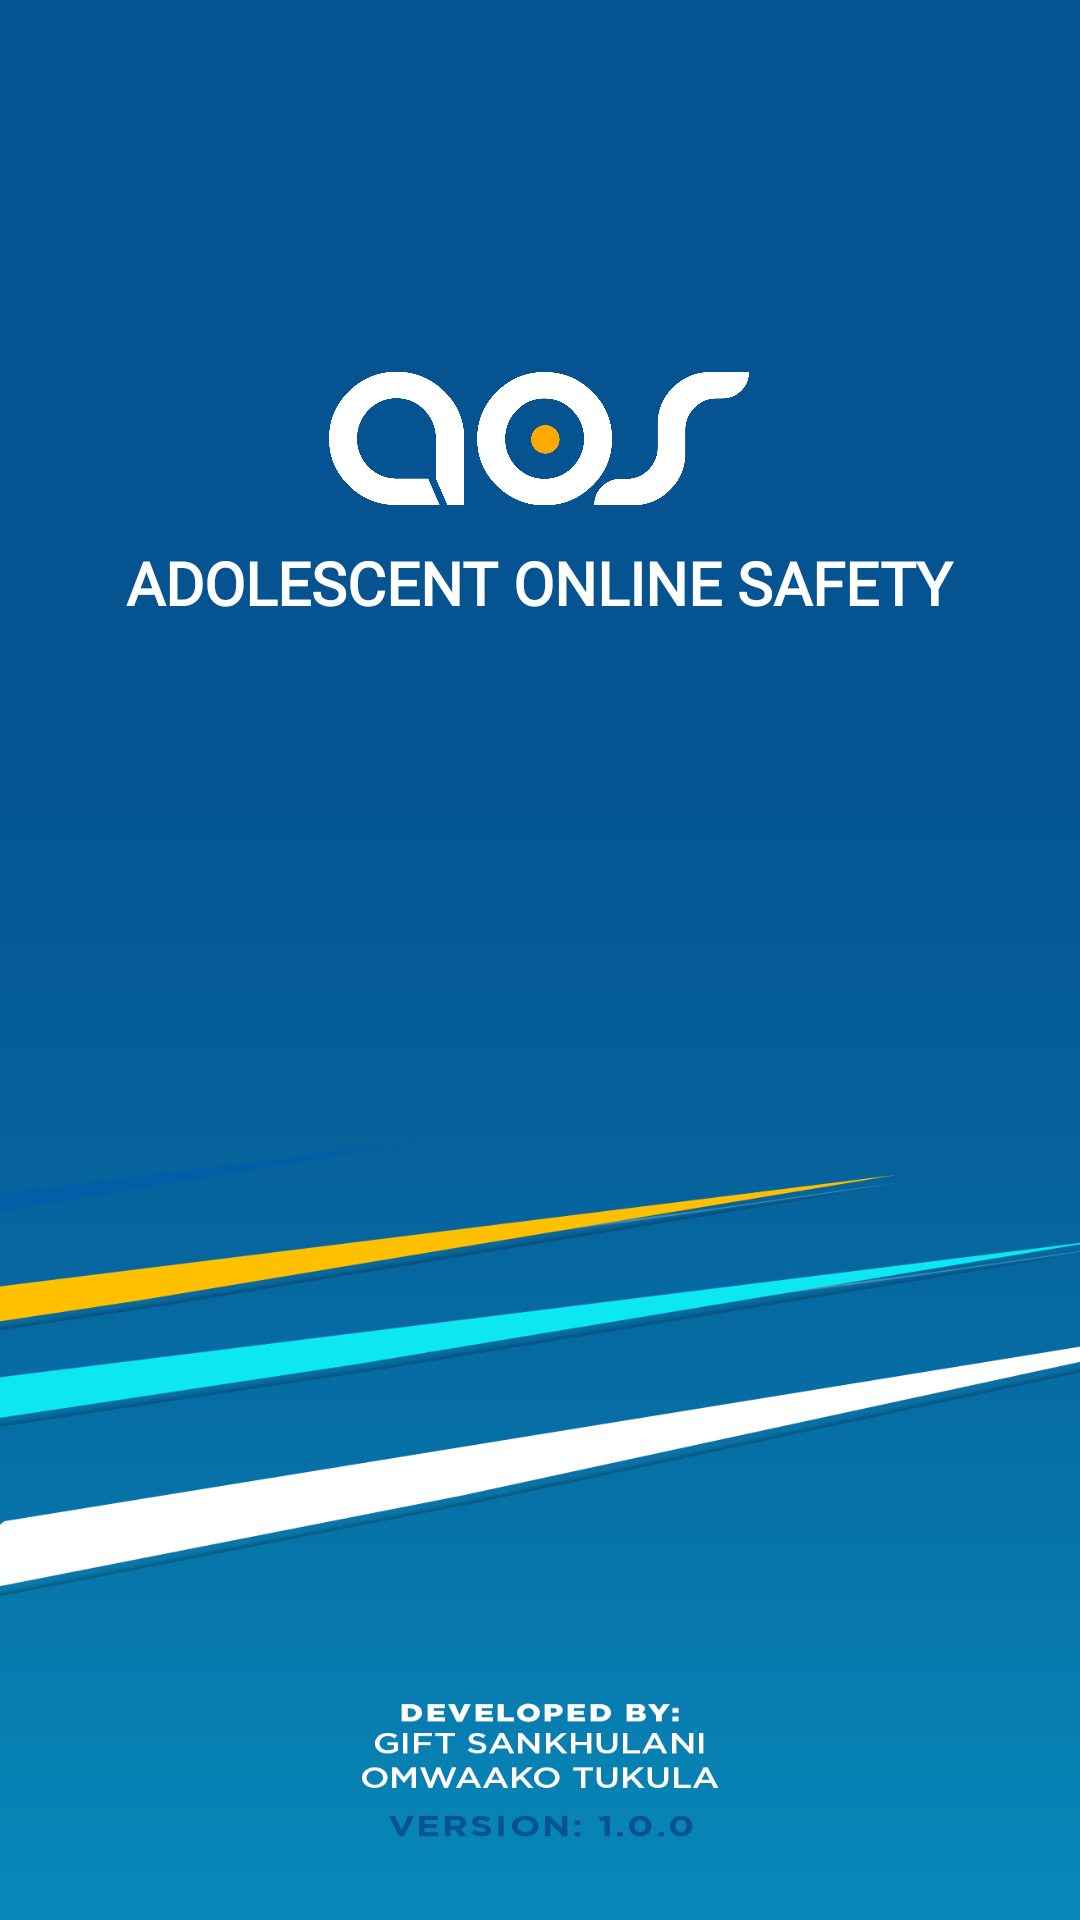

Android layout source for this screen:
<!-- AndroidManifest.xml: application theme AppTheme -->
<!-- res/layout/splashfile.xml -->
<?xml version="1.0" encoding="utf-8"?>
<android.support.constraint.ConstraintLayout xmlns:android="http://schemas.android.com/apk/res/android"
    xmlns:app="http://schemas.android.com/apk/res-auto"
    xmlns:tools="http://schemas.android.com/tools"
    android:layout_width="match_parent"
    android:layout_height="match_parent"
    android:background="@drawable/splash_2">


    <ImageView
        android:id="@+id/imageView"
        android:layout_width="140dp"
        android:layout_height="61dp"
        android:src="@drawable/aos_logo_white_2"
        app:layout_constraintBottom_toBottomOf="parent"
        app:layout_constraintEnd_toEndOf="parent"
        app:layout_constraintHorizontal_bias="0.498"
        app:layout_constraintStart_toStartOf="parent"
        app:layout_constraintTop_toTopOf="parent"
        app:layout_constraintVertical_bias="0.2" />

    <TextView
        android:layout_width="320dp"
        android:layout_height="27dp"
        android:layout_marginTop="4dp"
        android:fontFamily="@font/gotham_bold"
        android:gravity="center"
        android:text="ADOLESCENT ONLINE SAFETY"
        android:textColor="#FFFFFF"
        android:textSize="20sp"
        android:textStyle="bold"
        app:layout_constraintEnd_toEndOf="parent"
        app:layout_constraintHorizontal_bias="0.493"
        app:layout_constraintStart_toStartOf="parent"
        app:layout_constraintTop_toBottomOf="@+id/imageView" />


</android.support.constraint.ConstraintLayout>
<!-- resources referenced by this layout -->
<resources>
  <!-- drawable aos_logo_white_2: png bitmap (drawable, 42814 bytes) -->
  <!-- drawable splash_2: png bitmap (drawable, 67619 bytes) -->
  <style name="AppTheme" parent="Theme.AppCompat.NoActionBar">
  
          <item name="colorPrimary">#055390</item>
          <item name="colorPrimaryDark">#055390</item>
          <item name="colorAccent">#FF9800</item>
      </style>
</resources>
